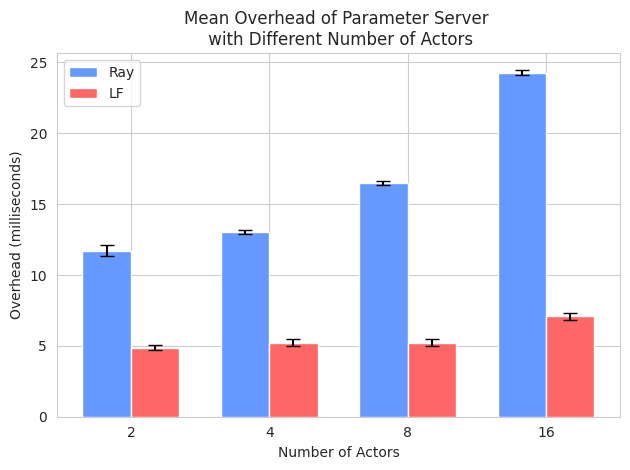

Generate this figure with matplotlib:
import matplotlib.pyplot as plt
import seaborn as sns
import numpy as np

# Data
actors = [2, 4, 8, 16]

# Convert means to milliseconds
ray_means = [x * 1000 for x in [0.011724000000000004, 0.01302727272727273, 0.016485, 0.024272000000000002]]
lf_means = [x * 1000 for x in [0.004871, 0.0052190000000000005, 0.005234000000000001, 0.007098]]

# Compute errors for 99% CI
ray_error = [(upper - lower) / 2 * 1000 for upper, lower in zip(
    [0.012138181136773615, 0.013161462281033792, 0.016637203160977797, 0.024438027909053653],
    [0.011309818863226392, 0.012893083173511666, 0.016332796839022203, 0.02410597209094635])]

lf_error = [(upper - lower) / 2 * 1000 for upper, lower in zip(
    [0.0050533947009340835, 0.005475186101014534, 0.0054760770025205855, 0.007348751047223119],
    [0.004688605299065917, 0.004962813898985467, 0.004991922997479416, 0.006847248952776881])]

# Bar chart settings
bar_width = 0.35
index = np.arange(len(actors))

# Set the style for the plot and the colors
sns.set_style("whitegrid")
light_blue = '#6699ff'
light_red = '#ff6666'

# Plot Ray mean values with error bars
plt.bar(index, ray_means, bar_width, yerr=ray_error, label='Ray', color=light_blue, capsize=5)

# Plot LF mean values shifted by `bar_width` with error bars
plt.bar(index + bar_width, lf_means, bar_width, yerr=lf_error, label='LF', color=light_red, capsize=5)

# Labeling the axes, giving a title, and adjusting ticks for better visualization
plt.xlabel('Number of Actors')
plt.ylabel('Overhead (milliseconds)')
plt.title('Mean Overhead of Parameter Server \n with Different Number of Actors')
plt.xticks(index + bar_width / 2, actors)  # Centering the X-ticks

# Displaying the legend
plt.legend()

# Show the plot
plt.tight_layout()
plt.show()
